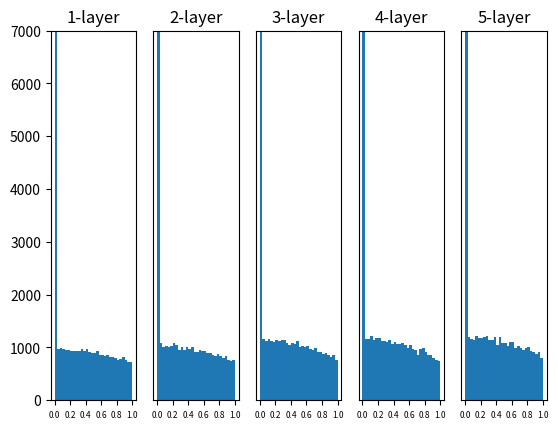

This figure's Python source:
# coding: utf-8
import numpy as np
import matplotlib.pyplot as plt


def sigmoid(x):
    return 1 / (1 + np.exp(-x))


def ReLU(x):
    return np.maximum(0, x)


def tanh(x):
    return np.tanh(x)


# 1000 x 100
input_data = np.random.randn(1000, 100)  # 1000个数据
node_num = 100  # 各隐藏层的节点（神经元）数
hidden_layer_size = 5  # 隐藏层有5层
activations = {}  # 激活值的结果保存在这里

x = input_data

for i in range(hidden_layer_size):
    # 上次激活的输出就是这次的输入x
    if i != 0:
        x = activations[i - 1]

    # 改变初始值进行实验
    #  两极分化
    # w = np.random.randn(node_num, node_num) * 1

    # 集中于0.5，表现力弱
    # w = np.random.randn(node_num, node_num) * 0.01

    # w = np.random.randn(node_num, node_num) * np.sqrt(1.0 / node_num)
    w = np.random.randn(node_num, node_num) * np.sqrt(2.0 / node_num)

    a = np.dot(x, w)

    # 将激活函数的种类也改变，来进行实验！
    # z = sigmoid(a)
    z = ReLU(a)
    # z = tanh(a)

    activations[i] = z

# 绘制直方图
for i, a in activations.items():
    # 绘制子图形，这里是5个
    plt.subplot(1, len(activations), i + 1)
    plt.title(str(i + 1) + "-layer")

    # 由于i=0时已经绘制了左侧y轴刻度(locs+ticks),i>0不需要再次绘制，没必要
    if i != 0: plt.yticks([], [])
    # 比较ReLU时打开这行，否则看起来比例尺跨度太大
    plt.ylim(0, 7000)

    # 缩小x刻度标签避免重叠
    plt.tick_params(axis='x', labelsize=6)
    # 1.1是为了将1.0包含进来
    plt.xticks(np.arange(0, 1.1, step=0.2))

    # x, bins, range
    # x的值为a.flatten(),小长方形条的数量，x的取值范围为(0,1)
    plt.hist(a.flatten(), 30, range=(0, 1))
plt.show()
